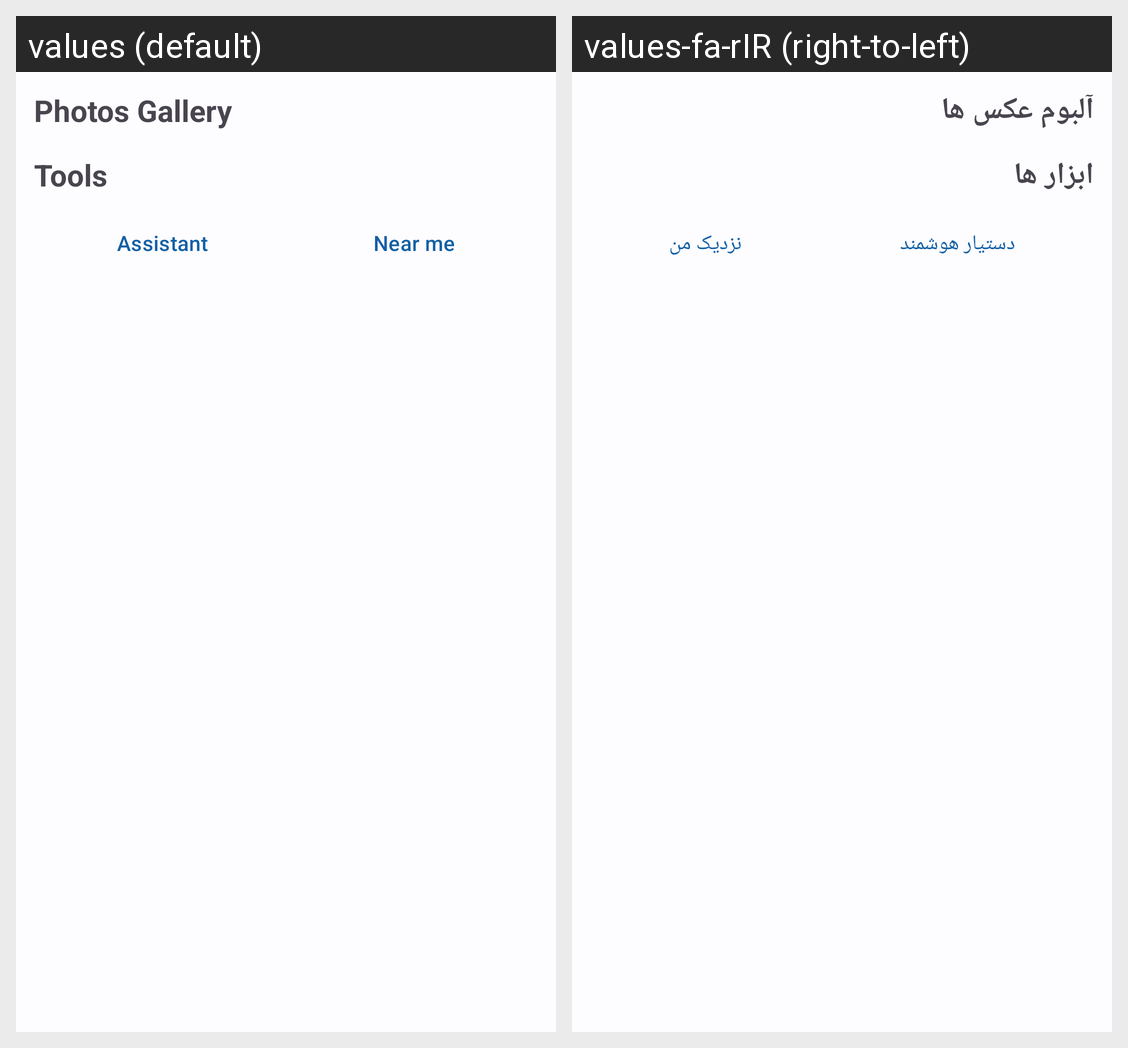

The Android screen above is rendered under two locales of the same app. Produce the string resources it draws, with the default and per-locale values.
Android screen res/layout/mainpage_fragment_home.xml rendered under 2 locales, left to right: values (default), values-fa-rIR (right-to-left). Device: Nexus 5 (rendered at 1080×1920; each locale shown at half size, 540×960, under a caption strip naming it); theme Theme.MyApplication.
Strings drawn on this screen, with the default value and each locale's value (text and hints the layout hard-codes, and strings that could not be matched under every locale, appear in the picture but are not listed):

gallery
  values: Photos Gallery
  values-fa-rIR: آلبوم عکس ها

tools
  values: Tools
  values-fa-rIR: ابزار ها

smart_assistant
  values: Assistant
  values-fa-rIR: دستیار هوشمند

near_me
  values: Near me
  values-fa-rIR: نزدیک من
